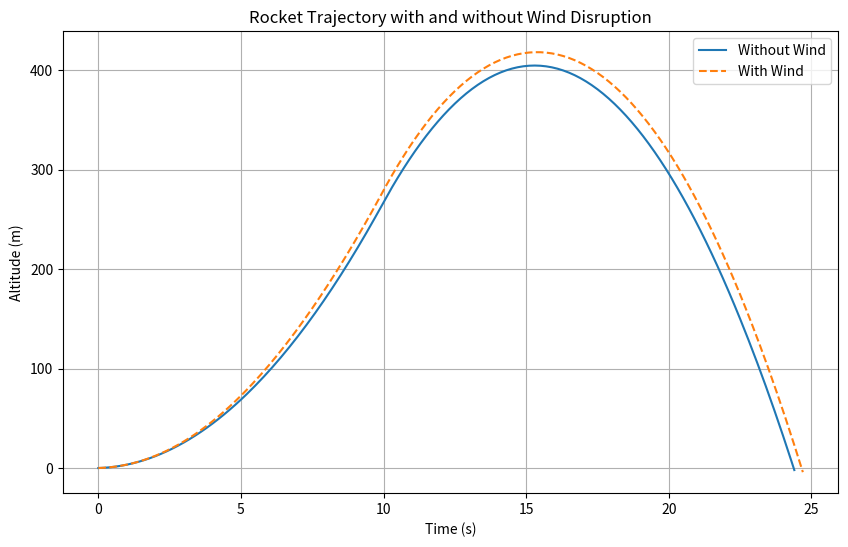

This chart was generated by the following Python code:
# -*- coding: utf-8 -*-
"""rocket_trajectory_wind_comparison_sim

Automatically generated by Colab.

Original file is located at
    https://colab.research.google.com/<link-removed>
"""

import numpy as np
import matplotlib.pyplot as plt

# Constants
g = 9.81  # gravity (m/s^2)
mass = 1000  # mass of rocket in kg
thrust = 15000  # constant thrust force in N
burn_time = 10  # seconds
dt = 0.1  # time step

# Wind model: wind force varies sinusoidally with time
def wind_force(t):
    return 500 * np.sin(0.5 * t)  # in Newtons, positive or negative

def simulate_rocket(with_wind=False):
    t = 0
    v = 0  # initial velocity
    y = 0  # initial altitude
    times = []
    altitudes = []

    while y >= 0:
        if t < burn_time:
            thrust_force = thrust
        else:
            thrust_force = 0

        w_force = wind_force(t) if with_wind else 0
        # Total force = thrust + wind - weight
        F_net = thrust_force + w_force - mass * g

        # Acceleration
        a = F_net / mass

        # Update velocity and altitude
        v += a * dt
        y += v * dt

        # Record data
        times.append(t)
        altitudes.append(y)

        t += dt

        # Stop if rocket hits ground
        if y < 0:
            break

    return np.array(times), np.array(altitudes)

# Simulate without wind
t_no_wind, y_no_wind = simulate_rocket(with_wind=False)

# Simulate with wind
t_wind, y_wind = simulate_rocket(with_wind=True)

# Plot results
plt.figure(figsize=(10,6))
plt.plot(t_no_wind, y_no_wind, label='Without Wind')
plt.plot(t_wind, y_wind, label='With Wind', linestyle='--')
plt.title('Rocket Trajectory with and without Wind Disruption')
plt.xlabel('Time (s)')
plt.ylabel('Altitude (m)')
plt.legend()
plt.grid(True)
plt.show()